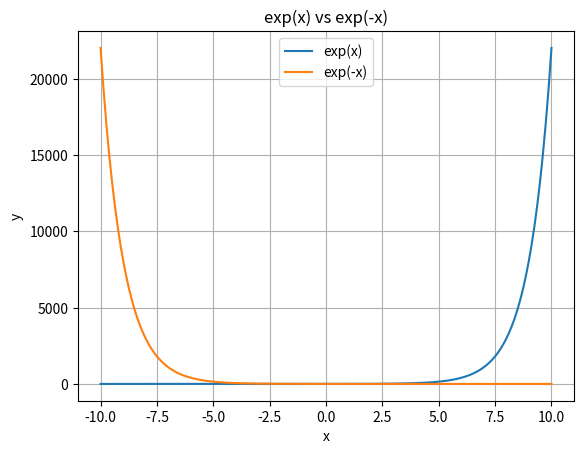

Here is the Python script that generated this plot:
import numpy as np
import matplotlib.pyplot as plt

# 1. Crear array
x = np.linspace(-10, 10, 160)

# 2. Calcular funciones
y1 = np.exp(x)
y2 = np.exp(-x)

# 3. Graficar
plt.figure()
plt.plot(x, y1, label='exp(x)')
plt.plot(x, y2, label='exp(-x)')

plt.xlabel('x')
plt.ylabel('y')
plt.title('exp(x) vs exp(-x)')
plt.legend()
plt.grid()

plt.show()
